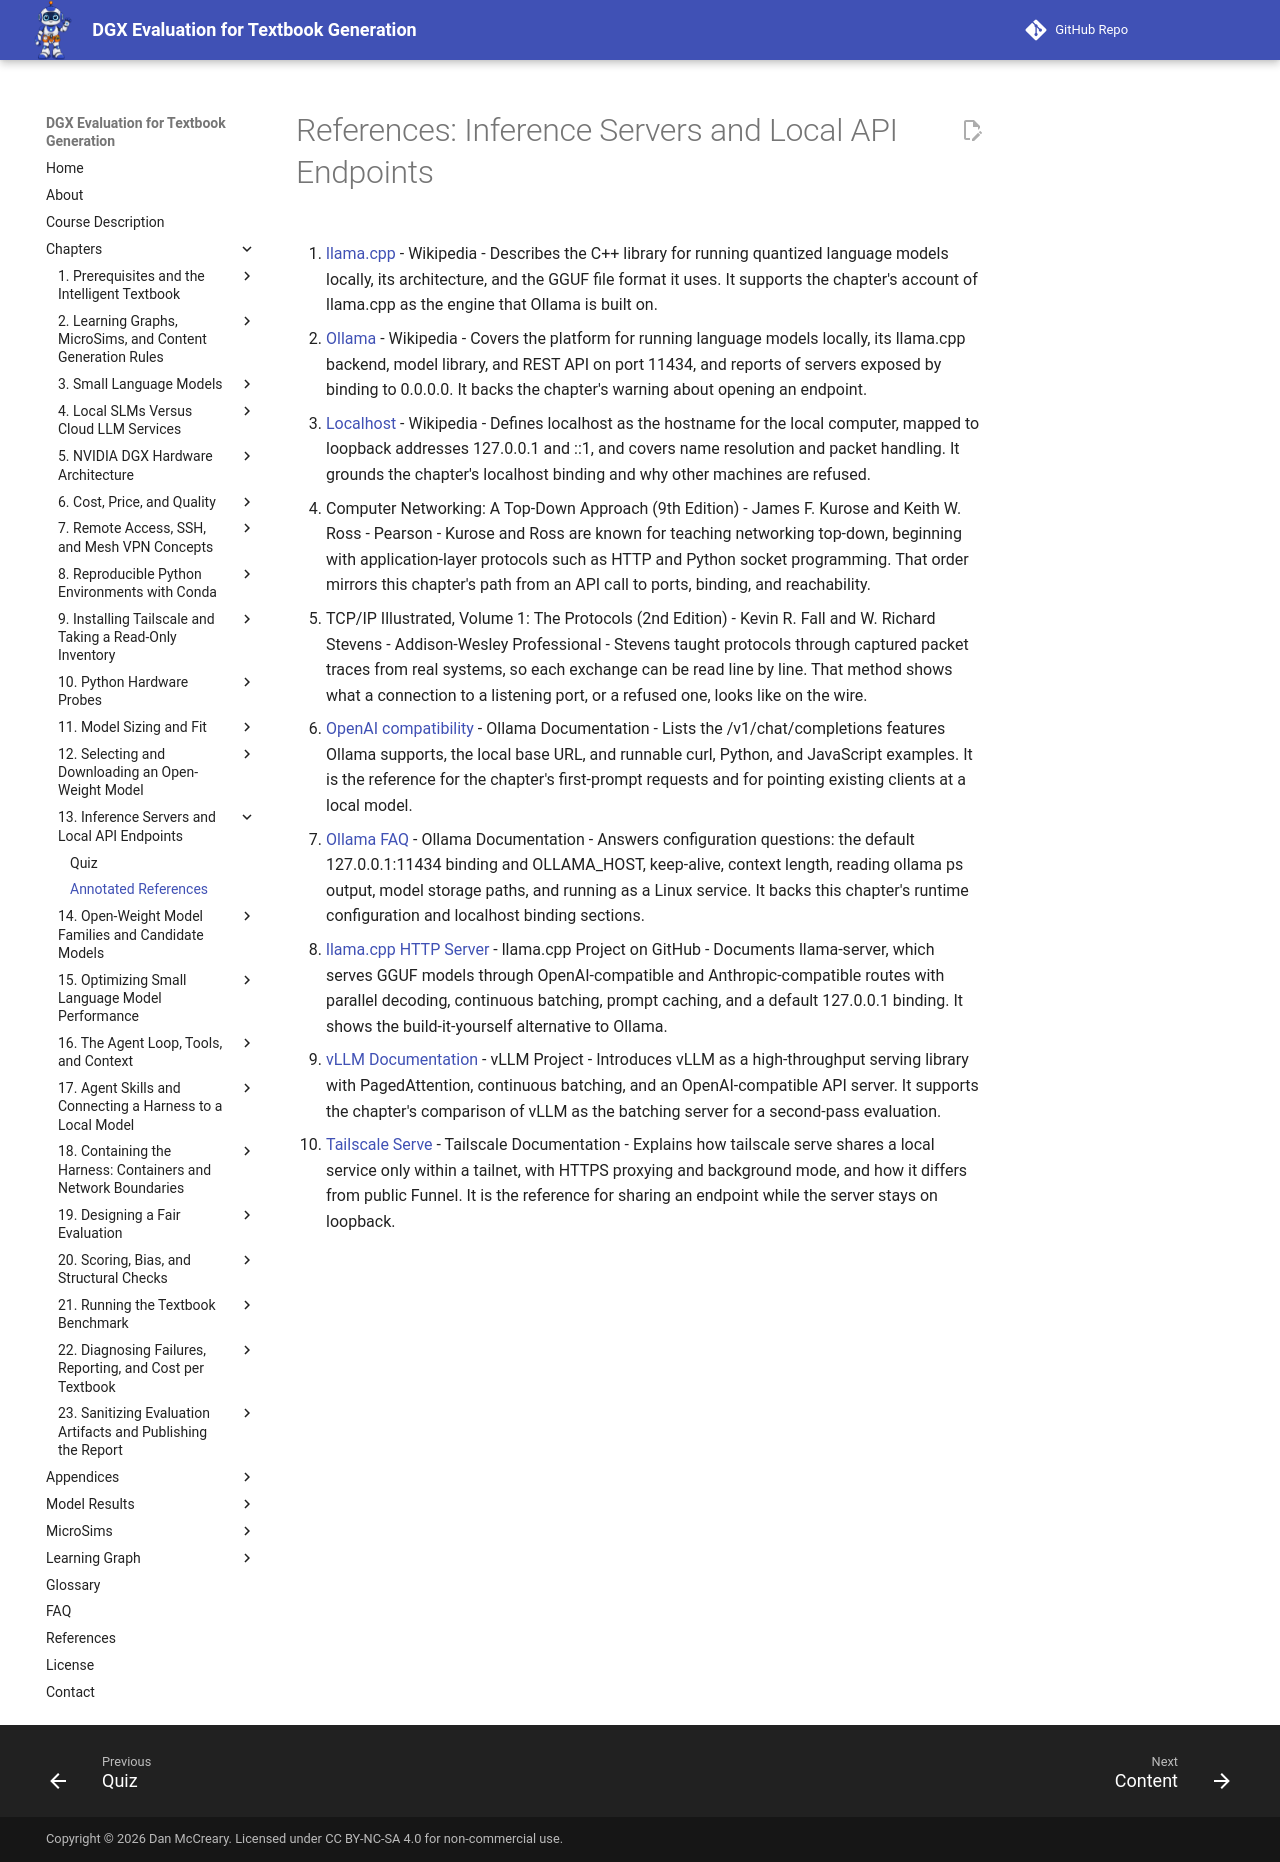

repository: dmccreary/dgx-eval · page: chapters/13-inference-servers/references/index.html · generator: mkdocs

# References: Inference Servers and Local API Endpoints

1. [llama.cpp](https://en.wikipedia.org/wiki/Llama.cpp) - Wikipedia - Describes the C++ library for running quantized language models locally, its architecture, and the GGUF file format it uses. It supports the chapter's account of llama.cpp as the engine that Ollama is built on.

2. [Ollama](https://en.wikipedia.org/wiki/Ollama) - Wikipedia - Covers the platform for running language models locally, its llama.cpp backend, model library, and REST API on port 11434, and reports of servers exposed by binding to 0.0.0.0. It backs the chapter's warning about opening an endpoint.

3. [Localhost](https://en.wikipedia.org/wiki/Localhost) - Wikipedia - Defines localhost as the hostname for the local computer, mapped to loopback addresses 127.0.0.1 and ::1, and covers name resolution and packet handling. It grounds the chapter's localhost binding and why other machines are refused.

4. Computer Networking: A Top-Down Approach (9th Edition) - James F. Kurose and Keith W. Ross - Pearson - Kurose and Ross are known for teaching networking top-down, beginning with application-layer protocols such as HTTP and Python socket programming. That order mirrors this chapter's path from an API call to ports, binding, and reachability.

5. TCP/IP Illustrated, Volume 1: The Protocols (2nd Edition) - Kevin R. Fall and W. Richard Stevens - Addison-Wesley Professional - Stevens taught protocols through captured packet traces from real systems, so each exchange can be read line by line. That method shows what a connection to a listening port, or a refused one, looks like on the wire.

6. [OpenAI compatibility](https://docs.ollama.com/api/openai-compatibility) - Ollama Documentation - Lists the /v1/chat/completions features Ollama supports, the local base URL, and runnable curl, Python, and JavaScript examples. It is the reference for the chapter's first-prompt requests and for pointing existing clients at a local model.

7. [Ollama FAQ](https://docs.ollama.com/faq) - Ollama Documentation - Answers configuration questions: the default 127.0.0.1:11434 binding and OLLAMA_HOST, keep-alive, context length, reading ollama ps output, model storage paths, and running as a Linux service. It backs this chapter's runtime configuration and localhost binding sections.

8. [llama.cpp HTTP Server](https://github.com/ggml-org/llama.cpp/blob/master/tools/server/README.md) - llama.cpp Project on GitHub - Documents llama-server, which serves GGUF models through OpenAI-compatible and Anthropic-compatible routes with parallel decoding, continuous batching, prompt caching, and a default 127.0.0.1 binding. It shows the build-it-yourself alternative to Ollama.

9. [vLLM Documentation](https://docs.vllm.ai/en/latest/) - vLLM Project - Introduces vLLM as a high-throughput serving library with PagedAttention, continuous batching, and an OpenAI-compatible API server. It supports the chapter's comparison of vLLM as the batching server for a second-pass evaluation.

10. [Tailscale Serve](https://tailscale.com/docs/reference/tailscale-cli/serve) - Tailscale Documentation - Explains how tailscale serve shares a local service only within a tailnet, with HTTPS proxying and background mode, and how it differs from public Funnel. It is the reference for sharing an endpoint while the server stays on loopback.
